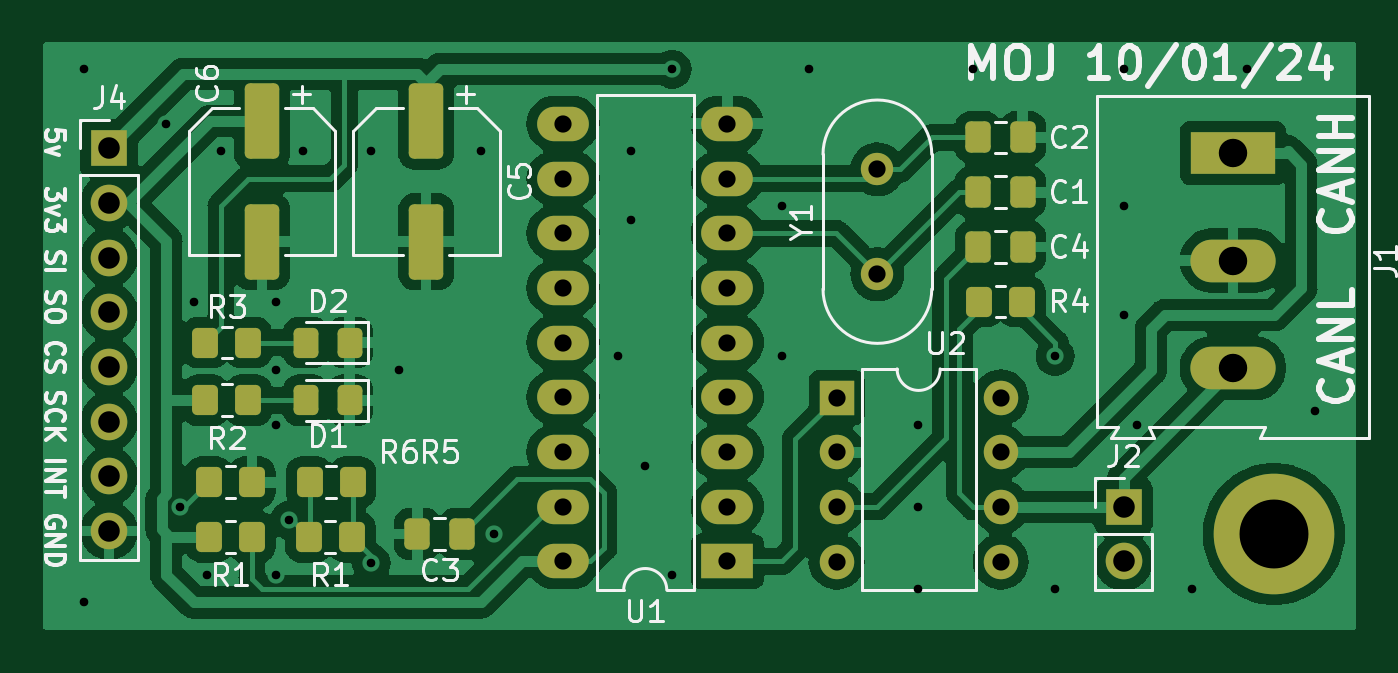
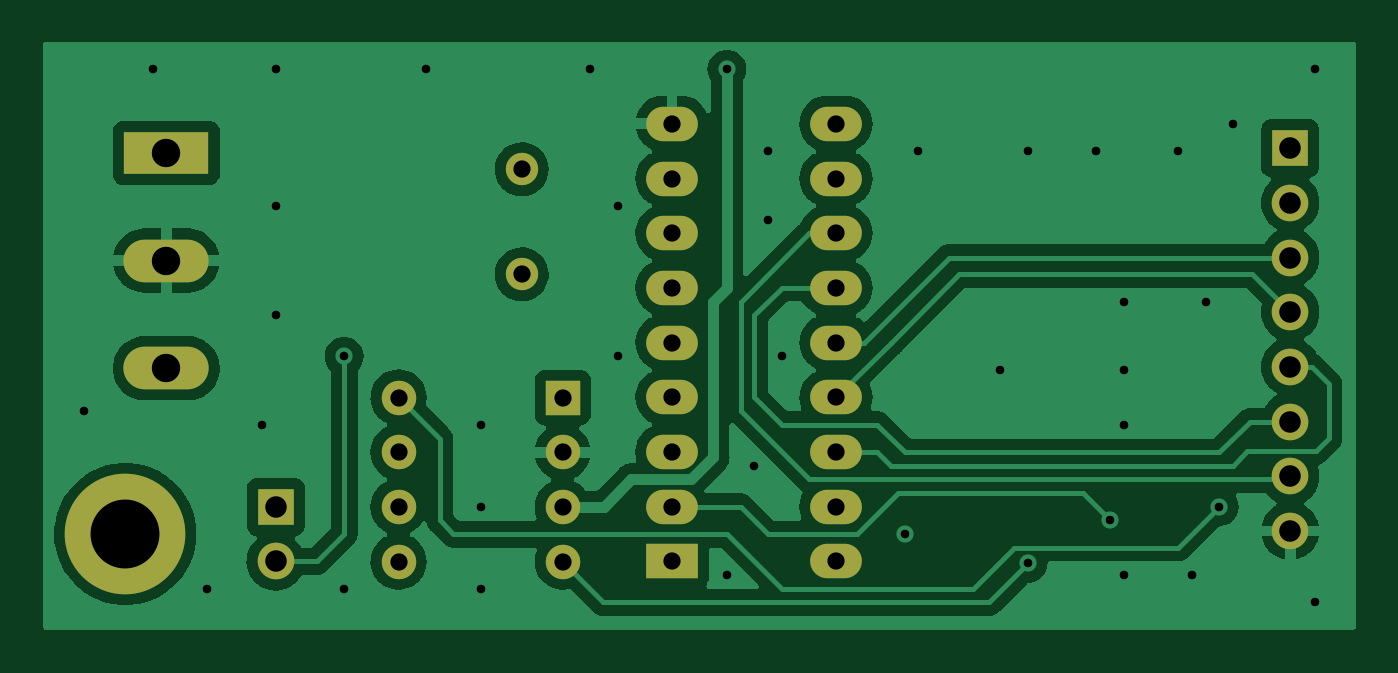
Circuit board: 11 layer files. Board 61.0 x 27.3 mm.
- bottom_copper: CAN_board-B_Cu.gbl (70508 bytes)
- bottom_mask: CAN_board-B_Mask.gbs (1892 bytes)
- paste: CAN_board-B_Paste.gbp (488 bytes)
- bottom_silk: CAN_board-B_Silkscreen.gbo (1902 bytes)
- outline: CAN_board-Edge_Cuts.gm1 (455 bytes)
- top_copper: CAN_board-F_Cu.gtl (128641 bytes)
- top_mask: CAN_board-F_Mask.gts (3762 bytes)
- paste: CAN_board-F_Paste.gtp (2358 bytes)
- top_silk: CAN_board-F_Silkscreen.gto (47503 bytes)
- drill: CAN_board-NPTH.drl (283 bytes)
- drill: CAN_board-PTH.drl (1910 bytes)

=== bottom_copper: CAN_board-B_Cu.gbl (70508 bytes, source omitted) ===
=== bottom_mask: CAN_board-B_Mask.gbs ===
G04 #@! TF.GenerationSoftware,KiCad,Pcbnew,7.0.8*
G04 #@! TF.CreationDate,2024-01-10T12:44:37+01:00*
G04 #@! TF.ProjectId,CAN_board,43414e5f-626f-4617-9264-2e6b69636164,rev?*
G04 #@! TF.SameCoordinates,Original*
G04 #@! TF.FileFunction,Soldermask,Bot*
G04 #@! TF.FilePolarity,Negative*
%FSLAX46Y46*%
G04 Gerber Fmt 4.6, Leading zero omitted, Abs format (unit mm)*
G04 Created by KiCad (PCBNEW 7.0.8) date 2024-01-10 12:44:37*
%MOMM*%
%LPD*%
G01*
G04 APERTURE LIST*
%ADD10C,5.600000*%
%ADD11O,2.400000X1.600000*%
%ADD12R,2.400000X1.600000*%
%ADD13C,1.500000*%
%ADD14R,1.600000X1.600000*%
%ADD15O,1.600000X1.600000*%
%ADD16R,1.700000X1.700000*%
%ADD17O,1.700000X1.700000*%
%ADD18R,3.960000X1.980000*%
%ADD19O,3.960000X1.980000*%
G04 APERTURE END LIST*
D10*
X168910000Y-113030000D03*
D11*
X135905000Y-114300000D03*
X135905000Y-111760000D03*
X135905000Y-109220000D03*
X135905000Y-106680000D03*
X135905000Y-104140000D03*
X135905000Y-101600000D03*
X135905000Y-99060000D03*
X135905000Y-96520000D03*
X135905000Y-93980000D03*
X143525000Y-93980000D03*
X143525000Y-96520000D03*
X143525000Y-99060000D03*
X143525000Y-101600000D03*
X143525000Y-104140000D03*
X143525000Y-106680000D03*
X143525000Y-109220000D03*
X143525000Y-111760000D03*
D12*
X143525000Y-114300000D03*
D13*
X150495000Y-96085000D03*
X150495000Y-100965000D03*
D14*
X148600000Y-106690000D03*
D15*
X148600000Y-109230000D03*
X148600000Y-111770000D03*
X148600000Y-114310000D03*
X156220000Y-114310000D03*
X156220000Y-111770000D03*
X156220000Y-109230000D03*
X156220000Y-106690000D03*
D16*
X114815000Y-95110000D03*
D17*
X114815000Y-97650000D03*
X114815000Y-100190000D03*
X114815000Y-102730000D03*
X114815000Y-105270000D03*
X114815000Y-107810000D03*
X114815000Y-110350000D03*
X114815000Y-112890000D03*
X161925000Y-114300000D03*
D16*
X161925000Y-111760000D03*
D18*
X167005000Y-95330000D03*
D19*
X167005000Y-100330000D03*
X167005000Y-105330000D03*
M02*

=== paste: CAN_board-B_Paste.gbp ===
G04 #@! TF.GenerationSoftware,KiCad,Pcbnew,7.0.8*
G04 #@! TF.CreationDate,2024-01-10T12:44:37+01:00*
G04 #@! TF.ProjectId,CAN_board,43414e5f-626f-4617-9264-2e6b69636164,rev?*
G04 #@! TF.SameCoordinates,Original*
G04 #@! TF.FileFunction,Paste,Bot*
G04 #@! TF.FilePolarity,Positive*
%FSLAX46Y46*%
G04 Gerber Fmt 4.6, Leading zero omitted, Abs format (unit mm)*
G04 Created by KiCad (PCBNEW 7.0.8) date 2024-01-10 12:44:37*
%MOMM*%
%LPD*%
G01*
G04 APERTURE LIST*
G04 APERTURE END LIST*
M02*

=== bottom_silk: CAN_board-B_Silkscreen.gbo ===
G04 #@! TF.GenerationSoftware,KiCad,Pcbnew,7.0.8*
G04 #@! TF.CreationDate,2024-01-10T12:44:37+01:00*
G04 #@! TF.ProjectId,CAN_board,43414e5f-626f-4617-9264-2e6b69636164,rev?*
G04 #@! TF.SameCoordinates,Original*
G04 #@! TF.FileFunction,Legend,Bot*
G04 #@! TF.FilePolarity,Positive*
%FSLAX46Y46*%
G04 Gerber Fmt 4.6, Leading zero omitted, Abs format (unit mm)*
G04 Created by KiCad (PCBNEW 7.0.8) date 2024-01-10 12:44:37*
%MOMM*%
%LPD*%
G01*
G04 APERTURE LIST*
%ADD10C,5.600000*%
%ADD11O,2.400000X1.600000*%
%ADD12R,2.400000X1.600000*%
%ADD13C,1.500000*%
%ADD14R,1.600000X1.600000*%
%ADD15O,1.600000X1.600000*%
%ADD16R,1.700000X1.700000*%
%ADD17O,1.700000X1.700000*%
%ADD18R,3.960000X1.980000*%
%ADD19O,3.960000X1.980000*%
G04 APERTURE END LIST*
%LPC*%
D10*
X168910000Y-113030000D03*
D11*
X135905000Y-114300000D03*
X135905000Y-111760000D03*
X135905000Y-109220000D03*
X135905000Y-106680000D03*
X135905000Y-104140000D03*
X135905000Y-101600000D03*
X135905000Y-99060000D03*
X135905000Y-96520000D03*
X135905000Y-93980000D03*
X143525000Y-93980000D03*
X143525000Y-96520000D03*
X143525000Y-99060000D03*
X143525000Y-101600000D03*
X143525000Y-104140000D03*
X143525000Y-106680000D03*
X143525000Y-109220000D03*
X143525000Y-111760000D03*
D12*
X143525000Y-114300000D03*
D13*
X150495000Y-96085000D03*
X150495000Y-100965000D03*
D14*
X148600000Y-106690000D03*
D15*
X148600000Y-109230000D03*
X148600000Y-111770000D03*
X148600000Y-114310000D03*
X156220000Y-114310000D03*
X156220000Y-111770000D03*
X156220000Y-109230000D03*
X156220000Y-106690000D03*
D16*
X114815000Y-95110000D03*
D17*
X114815000Y-97650000D03*
X114815000Y-100190000D03*
X114815000Y-102730000D03*
X114815000Y-105270000D03*
X114815000Y-107810000D03*
X114815000Y-110350000D03*
X114815000Y-112890000D03*
X161925000Y-114300000D03*
D16*
X161925000Y-111760000D03*
D18*
X167005000Y-95330000D03*
D19*
X167005000Y-100330000D03*
X167005000Y-105330000D03*
%LPD*%
M02*

=== outline: CAN_board-Edge_Cuts.gm1 ===
G04 #@! TF.GenerationSoftware,KiCad,Pcbnew,7.0.8*
G04 #@! TF.CreationDate,2024-01-10T12:44:37+01:00*
G04 #@! TF.ProjectId,CAN_board,43414e5f-626f-4617-9264-2e6b69636164,rev?*
G04 #@! TF.SameCoordinates,Original*
G04 #@! TF.FileFunction,Profile,NP*
%FSLAX46Y46*%
G04 Gerber Fmt 4.6, Leading zero omitted, Abs format (unit mm)*
G04 Created by KiCad (PCBNEW 7.0.8) date 2024-01-10 12:44:37*
%MOMM*%
%LPD*%
G01*
G04 APERTURE LIST*
G04 APERTURE END LIST*
M02*

=== top_copper: CAN_board-F_Cu.gtl (128641 bytes, source omitted) ===
=== top_mask: CAN_board-F_Mask.gts (3762 bytes, source withheld) ===
=== paste: CAN_board-F_Paste.gtp (2358 bytes, source withheld) ===
=== top_silk: CAN_board-F_Silkscreen.gto (47503 bytes, source omitted) ===
=== drill: CAN_board-NPTH.drl ===
M48
; DRILL file {KiCad 7.0.8} date 2024 January 10, Wednesday 12:44:40
; FORMAT={-:-/ absolute / metric / decimal}
; #@! TF.CreationDate,2024-01-10T12:44:40+01:00
; #@! TF.GenerationSoftware,Kicad,Pcbnew,7.0.8
; #@! TF.FileFunction,NonPlated,1,2,NPTH
FMAT,2
METRIC
%
G90
G05
T0
M30

=== drill: CAN_board-PTH.drl ===
M48
; DRILL file {KiCad 7.0.8} date 2024 January 10, Wednesday 12:44:40
; FORMAT={-:-/ absolute / metric / decimal}
; #@! TF.CreationDate,2024-01-10T12:44:40+01:00
; #@! TF.GenerationSoftware,Kicad,Pcbnew,7.0.8
; #@! TF.FileFunction,Plated,1,2,PTH
FMAT,2
METRIC
; #@! TA.AperFunction,Plated,PTH,ViaDrill
T1C0.400
; #@! TA.AperFunction,Plated,PTH,ComponentDrill
T2C0.800
; #@! TA.AperFunction,Plated,PTH,ComponentDrill
T3C1.000
; #@! TA.AperFunction,Plated,PTH,ComponentDrill
T4C1.320
; #@! TA.AperFunction,Plated,PTH,ComponentDrill
T5C3.200
%
G90
G05
T1
X113.665Y-91.44
X113.665Y-116.205
X117.475Y-93.98
X118.11Y-111.76
X118.745Y-102.235
X119.38Y-114.935
X120.015Y-95.25
X122.555Y-102.235
X122.555Y-105.41
X122.555Y-107.95
X122.555Y-114.935
X123.19Y-112.395
X123.825Y-95.25
X127.0Y-95.25
X127.0Y-114.389
X128.27Y-105.41
X132.08Y-95.25
X132.715Y-113.03
X138.43Y-104.775
X139.065Y-95.25
X139.065Y-98.425
X139.7Y-109.855
X140.97Y-91.44
X140.97Y-114.935
X146.05Y-97.79
X146.05Y-104.775
X147.32Y-91.44
X152.4Y-107.95
X152.4Y-111.76
X152.4Y-115.57
X154.94Y-91.44
X158.75Y-104.775
X158.75Y-115.57
X161.925Y-91.44
X161.925Y-97.79
X161.925Y-102.87
X162.56Y-107.95
X165.1Y-115.57
X167.64Y-91.44
X170.815Y-107.315
T2
X135.905Y-93.98
X135.905Y-96.52
X135.905Y-99.06
X135.905Y-101.6
X135.905Y-104.14
X135.905Y-106.68
X135.905Y-109.22
X135.905Y-111.76
X135.905Y-114.3
X143.525Y-93.98
X143.525Y-96.52
X143.525Y-99.06
X143.525Y-101.6
X143.525Y-104.14
X143.525Y-106.68
X143.525Y-109.22
X143.525Y-111.76
X143.525Y-114.3
X148.6Y-106.69
X148.6Y-109.23
X148.6Y-111.77
X148.6Y-114.31
X150.495Y-96.085
X150.495Y-100.965
X156.22Y-106.69
X156.22Y-109.23
X156.22Y-111.77
X156.22Y-114.31
T3
X114.815Y-95.11
X114.815Y-97.65
X114.815Y-100.19
X114.815Y-102.73
X114.815Y-105.27
X114.815Y-107.81
X114.815Y-110.35
X114.815Y-112.89
X161.925Y-111.76
X161.925Y-114.3
T4
X167.005Y-95.33
X167.005Y-100.33
X167.005Y-105.33
T5
X168.91Y-113.03
T0
M30

